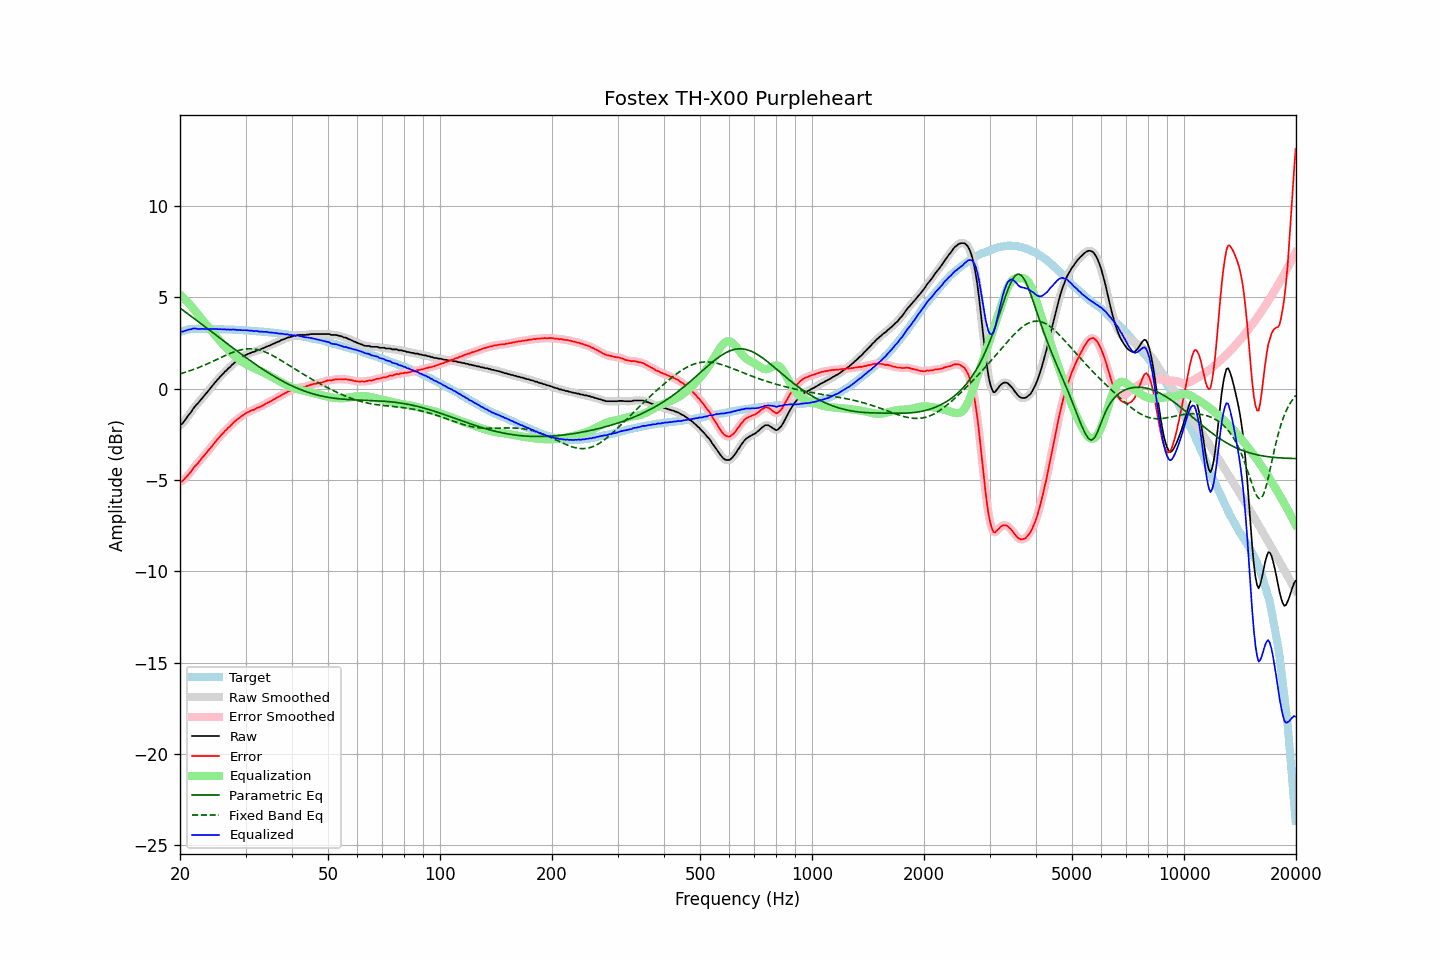

Source data for this figure (header and first rows):
frequency, raw, error, smoothed, error_smoothed, equalization, parametric_eq, fixed_band_eq, equalized_raw, equalized_smoothed, target
20.00, -1.99, -5.09, -2.00, -5.11, 5.15, 4.42, 0.82, 3.16, 3.15, 3.11
20.20, -1.95, -5.08, -1.93, -5.07, 5.07, 4.35, 0.84, 3.12, 3.14, 3.14
20.40, -1.85, -5.02, -1.84, -5.00, 4.99, 4.29, 0.87, 3.13, 3.15, 3.17
20.61, -1.73, -4.92, -1.74, -4.93, 4.90, 4.23, 0.89, 3.17, 3.16, 3.19
20.81, -1.61, -4.83, -1.61, -4.83, 4.81, 4.16, 0.92, 3.19, 3.20, 3.22
21.02, -1.49, -4.73, -1.49, -4.73, 4.72, 4.10, 0.95, 3.23, 3.22, 3.25
21.23, -1.38, -4.63, -1.37, -4.63, 4.62, 4.03, 0.98, 3.24, 3.25, 3.26
21.44, -1.26, -4.53, -1.25, -4.52, 4.52, 3.96, 1.01, 3.26, 3.27, 3.27
21.66, -1.12, -4.39, -1.13, -4.40, 4.41, 3.90, 1.04, 3.29, 3.29, 3.27
21.87, -1.00, -4.28, -1.01, -4.29, 4.30, 3.83, 1.07, 3.30, 3.29, 3.27
22.09, -0.90, -4.18, -0.90, -4.18, 4.19, 3.77, 1.11, 3.30, 3.29, 3.28
22.31, -0.81, -4.10, -0.81, -4.09, 4.08, 3.70, 1.14, 3.27, 3.28, 3.28
22.54, -0.71, -3.99, -0.70, -3.99, 3.98, 3.63, 1.17, 3.27, 3.28, 3.28
22.76, -0.60, -3.88, -0.60, -3.88, 3.87, 3.57, 1.21, 3.28, 3.27, 3.28
22.99, -0.49, -3.76, -0.49, -3.77, 3.77, 3.50, 1.25, 3.28, 3.28, 3.27
23.22, -0.40, -3.67, -0.39, -3.66, 3.67, 3.43, 1.28, 3.27, 3.28, 3.27
23.45, -0.29, -3.56, -0.29, -3.56, 3.56, 3.37, 1.32, 3.27, 3.27, 3.27
23.69, -0.19, -3.46, -0.18, -3.45, 3.45, 3.30, 1.36, 3.26, 3.27, 3.27
23.92, -0.07, -3.34, -0.07, -3.35, 3.34, 3.23, 1.40, 3.27, 3.27, 3.27
24.16, 0.03, -3.24, 0.03, -3.24, 3.23, 3.16, 1.44, 3.27, 3.27, 3.28
24.40, 0.15, -3.13, 0.15, -3.13, 3.12, 3.10, 1.48, 3.27, 3.27, 3.28
24.65, 0.25, -3.01, 0.26, -3.01, 3.02, 3.03, 1.52, 3.27, 3.27, 3.27
24.89, 0.37, -2.90, 0.36, -2.90, 2.91, 2.96, 1.56, 3.27, 3.27, 3.26
25.14, 0.46, -2.80, 0.46, -2.80, 2.80, 2.90, 1.61, 3.27, 3.27, 3.26
25.39, 0.56, -2.71, 0.56, -2.70, 2.70, 2.83, 1.65, 3.26, 3.26, 3.26
25.65, 0.66, -2.60, 0.66, -2.60, 2.60, 2.76, 1.69, 3.26, 3.26, 3.26
25.91, 0.75, -2.50, 0.75, -2.50, 2.50, 2.69, 1.73, 3.26, 3.26, 3.25
26.16, 0.84, -2.41, 0.84, -2.41, 2.41, 2.63, 1.77, 3.25, 3.25, 3.25
26.43, 0.94, -2.31, 0.93, -2.32, 2.32, 2.56, 1.81, 3.26, 3.25, 3.25
26.69, 1.00, -2.24, 1.02, -2.23, 2.23, 2.49, 1.85, 3.23, 3.24, 3.25
26.96, 1.11, -2.13, 1.10, -2.15, 2.14, 2.43, 1.89, 3.25, 3.24, 3.25
27.23, 1.17, -2.07, 1.18, -2.06, 2.05, 2.36, 1.93, 3.22, 3.24, 3.24
27.50, 1.27, -1.97, 1.27, -1.97, 1.97, 2.29, 1.96, 3.24, 3.24, 3.24
27.77, 1.35, -1.88, 1.35, -1.88, 1.89, 2.23, 2.00, 3.24, 3.24, 3.23
28.05, 1.43, -1.80, 1.43, -1.80, 1.81, 2.16, 2.03, 3.24, 3.24, 3.23
28.33, 1.49, -1.72, 1.50, -1.72, 1.73, 2.10, 2.06, 3.22, 3.23, 3.22
28.62, 1.56, -1.65, 1.56, -1.65, 1.66, 2.03, 2.09, 3.22, 3.22, 3.22
28.90, 1.62, -1.59, 1.62, -1.59, 1.59, 1.97, 2.11, 3.21, 3.21, 3.22
29.19, 1.68, -1.52, 1.69, -1.52, 1.52, 1.90, 2.13, 3.20, 3.21, 3.20
29.48, 1.74, -1.47, 1.75, -1.46, 1.46, 1.84, 2.15, 3.20, 3.21, 3.21
29.78, 1.80, -1.40, 1.80, -1.40, 1.40, 1.77, 2.17, 3.21, 3.21, 3.20
30.08, 1.85, -1.35, 1.85, -1.35, 1.35, 1.71, 2.18, 3.20, 3.20, 3.20
30.38, 1.89, -1.29, 1.89, -1.30, 1.30, 1.64, 2.18, 3.20, 3.19, 3.19
30.68, 1.92, -1.26, 1.93, -1.25, 1.26, 1.58, 2.19, 3.18, 3.19, 3.18
30.99, 1.96, -1.21, 1.96, -1.21, 1.21, 1.52, 2.19, 3.18, 3.17, 3.17
31.30, 2.00, -1.17, 1.99, -1.18, 1.17, 1.46, 2.18, 3.18, 3.17, 3.17
31.61, 2.01, -1.15, 2.03, -1.13, 1.13, 1.40, 2.18, 3.15, 3.16, 3.17
31.93, 2.06, -1.09, 2.06, -1.10, 1.10, 1.33, 2.16, 3.16, 3.16, 3.16
32.24, 2.10, -1.04, 2.09, -1.06, 1.06, 1.27, 2.15, 3.16, 3.15, 3.14
32.57, 2.11, -1.03, 2.13, -1.01, 1.02, 1.21, 2.13, 3.13, 3.14, 3.14
32.89, 2.15, -0.98, 2.15, -0.98, 0.98, 1.15, 2.10, 3.13, 3.13, 3.14
33.22, 2.19, -0.93, 2.19, -0.94, 0.93, 1.10, 2.08, 3.13, 3.12, 3.13
33.55, 2.22, -0.90, 2.23, -0.89, 0.89, 1.04, 2.05, 3.11, 3.12, 3.12
33.89, 2.27, -0.84, 2.27, -0.84, 0.84, 0.98, 2.01, 3.12, 3.12, 3.11
34.23, 2.31, -0.79, 2.31, -0.80, 0.80, 0.92, 1.97, 3.11, 3.11, 3.11
34.57, 2.34, -0.75, 2.34, -0.75, 0.75, 0.87, 1.93, 3.09, 3.09, 3.09
34.92, 2.37, -0.71, 2.38, -0.70, 0.70, 0.81, 1.89, 3.08, 3.08, 3.08
35.27, 2.42, -0.65, 2.42, -0.65, 0.65, 0.76, 1.85, 3.08, 3.07, 3.08
35.62, 2.46, -0.60, 2.46, -0.60, 0.60, 0.71, 1.80, 3.07, 3.06, 3.06
35.97, 2.49, -0.56, 2.50, -0.55, 0.55, 0.65, 1.75, 3.05, 3.06, 3.05
... 635 more rows
